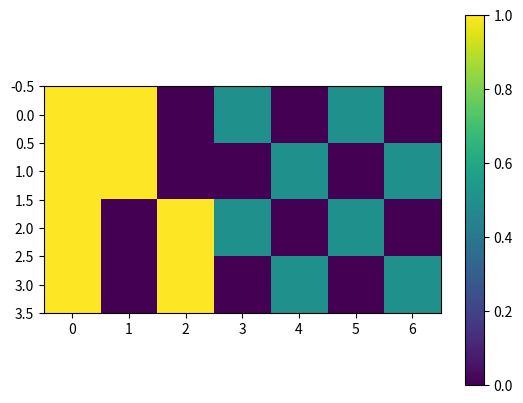
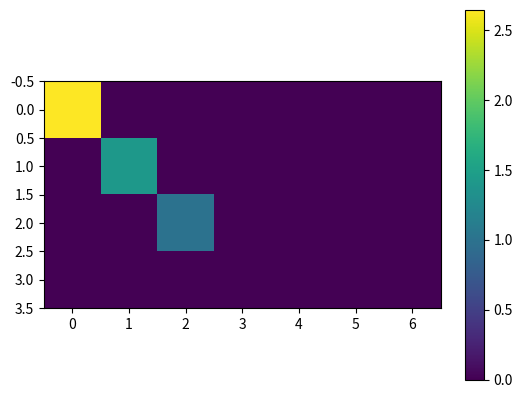

Reproduce these figures in Python, in order.
import numpy as np
import matplotlib.pyplot as plot

x_data = np.eye(4)
y_data = np.array(
    [[1, 1, 0, 0.5, 0, 0.5, 0],
     [1, 1, 0, 0, 0.5, 0, 0.5],
     [1, 0, 1, 0.5, 0, 0.5, 0],
     [1, 0, 1, 0, 0.5, 0, 0.5]])
U, S, V, = np.linalg.svd(y_data)
y_data_asymm = np.zeros_like(y_data)
y_data_asymm[range(len(S)), range(len(S))] = S

plot.figure()
plot.imshow(y_data)
plot.colorbar()
plot.savefig('symmetric_data.png')

plot.figure()
plot.imshow(y_data_asymm)
plot.colorbar()
plot.savefig('asymmetric_data.png')
